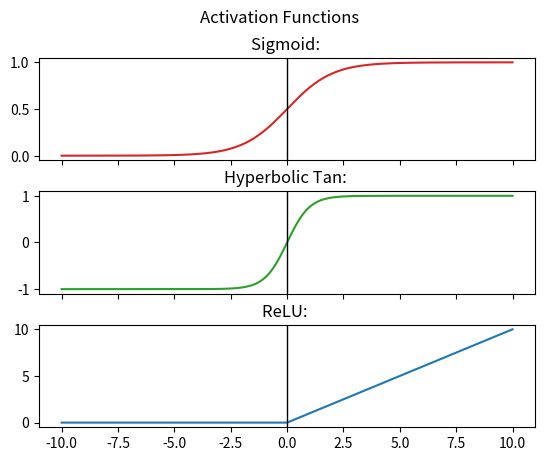

Write Python code to recreate this figure.
import matplotlib.pyplot as plt
import math
import numpy as np



def graphFunction(graph, func: str, min, max, accuracy: float, flags:str = ""):
    x = min
    y = []
    Func = eval("lambda x: "+func)
    while x < max:
        y += Func(x),
        x += accuracy
    graph.plot(np.linspace(min, max, int((max-min)/accuracy+1)), np.array(y), flags)

def graphFunctions(title, funcs, vertSpacing=0.3, shareX=True, shareY=False):
    colours = ("red", "green", "blue", "black")
    #(func, title, min, max, accuracy)
    fig, ax = plt.subplots(len(funcs), sharex=shareX, sharey=shareY)
    fig.subplots_adjust(hspace=vertSpacing)
    fig.suptitle(title)

    for i in range(0, len(ax)):
        ax[i].set_title(funcs[i][1])
        graphFunction(ax[i], funcs[i][0], funcs[i][2], funcs[i][3], funcs[i][4], f"tab:{colours[i%len(colours)]}")

    for ax in ax:
        ax.axvline(x=0, color='black', linestyle='-',linewidth=1)
    plt.show()

if False:
    Functions = []
    Functions += ("x**2", "X^2", -10, 10, 0.1),
    Functions += ("x**2+2*x", "X^2+2x", -10, 10, 0.1),
    graphFunctions("X Perm", Functions, 0.3, True, False)


if True:
    Functions = []
    Functions += ("1/(1+math.e**-x)", "Sigmoid: ", -10, 10, 0.1),
    Functions += ("math.tanh(x)", "Hyperbolic Tan: ", -10, 10, 0.1),
    Functions += ("x if x > 0 else 0", "ReLU: ", -10, 10, 0.1),

    graphFunctions("Activation Functions", Functions, 0.3, True, False)
